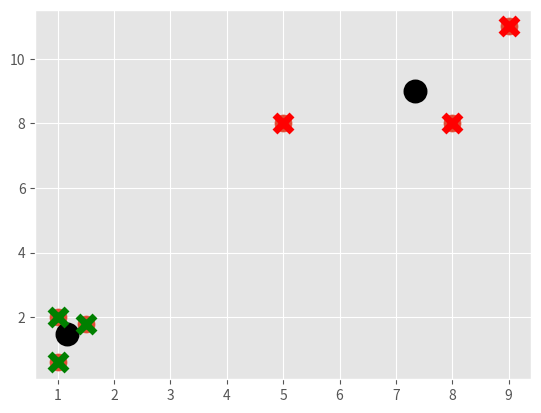

The matplotlib source for this figure:
import matplotlib.pyplot as plt
from matplotlib import style
style.use('ggplot')
import numpy as np

X = np.array([[1, 2],
              [1.5, 1.8],
              [5, 8 ],
              [8, 8],
              [1, 0.6],
              [9,11]])

plt.scatter(X[:,0], X[:,1], s=150)
plt.show()

colors = 10*["g","r","c","b","k"]


class K_Means:
    def __init__(self, k=2, tol=0.001, max_iter=300):
        self.k = k
        self.tol = tol
        self.max_iter = max_iter

    def fit(self,data):

        self.centroids = {}

        for i in range(self.k):
            self.centroids[i] = data[i]
            #choosing k centroids to start k means

        for i in range(self.max_iter):#do it for the max iterations
            self.classifications = {}

            for i in range(self.k):
                self.classifications[i] = [] #this will be the list of points in each classification group

            for featureset in data:
                distances = [np.linalg.norm(featureset-self.centroids[centroid]) for centroid in self.centroids]
                classification = distances.index(min(distances))
                #finding the closest centroid to each point
                self.classifications[classification].append(featureset)#append to that classification list

            prev_centroids = dict(self.centroids)

            for classification in self.classifications:
                self.centroids[classification] = np.average(self.classifications[classification],axis=0)#find the mean of all points

            optimized = True

            for c in self.centroids:
                original_centroid = prev_centroids[c]
                current_centroid = self.centroids[c]
                if np.sum((current_centroid-original_centroid)/original_centroid*100.0) > self.tol:
                    optimized = False

            if optimized:
                #if we havent moved the centroids anywhere, we can break the loop and stop the thing running uselessly
                break

    def predict(self,data):
        distances = [np.linalg.norm(data-self.centroids[centroid]) for centroid in self.centroids]
        classification = distances.index(min(distances))
        return classification


clf = K_Means()
clf.fit(X)

for centroid in clf.centroids:
    plt.scatter(clf.centroids[centroid][0], clf.centroids[centroid][1],
                marker="o", color="k", s=150, linewidths=5)

for classification in clf.classifications:
    color = colors[classification]
    for featureset in clf.classifications[classification]:
        plt.scatter(featureset[0], featureset[1], marker="x", color=color, s=150, linewidths=5)



plt.show()
